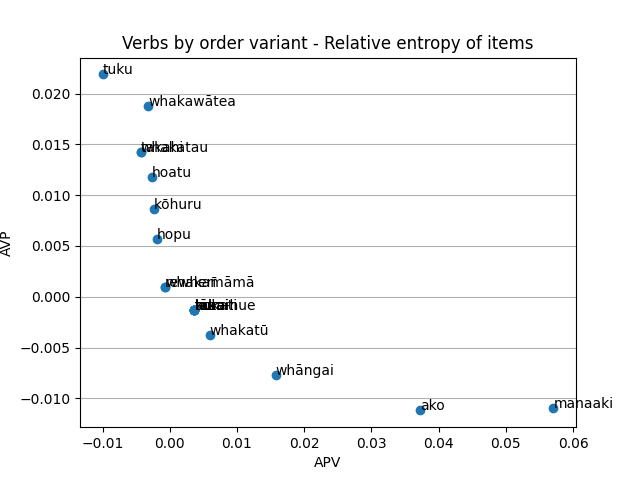

Data behind this chart, as committed beside it:
SubHead, APV, AVP, Key, Diff, DiffAbs, Count
aituā, -0.0006895, 0.001007, 0.0003172, -0.001696, 0.001696, 6.0
ako, 0.03722, -0.01119, 0.02603, 0.04841, 0.04841, 48.0
arataki, 0.001719, -0.001255, 0.0004641, 0.002975, 0.002975, 12.0
atawhai, -0.0006895, 0.001007, 0.0003172, -0.001696, 0.001696, 6.0
aukati, 0.003671, -0.00134, 0.002331, 0.005011, 0.005011, 6.0
awhi, -0.0003309, 0.0003623, 3.146023057033889e-05, -0.0006932, 0.0006932, 10.0
haere, -0.0003309, 0.0003623, 3.146023057033889e-05, -0.0006932, 0.0006932, 10.0
haina, 0.001146, -0.0008368, 0.0003094, 0.001983, 0.001983, 8.0
hanga, -0.003616, 0.00594, 0.002324, -0.009556, 0.009556, 26.0
haramai, -0.0006895, 0.001007, 0.0003172, -0.001696, 0.001696, 6.0
hari, 0.001205, -0.001056, 0.0001494, 0.002261, 0.002261, 22.0
harry, 0.003671, -0.00134, 0.002331, 0.005011, 0.005011, 6.0
hautū, 0.003671, -0.00134, 0.002331, 0.005011, 0.005011, 6.0
heke, -0.0006895, 0.001007, 0.0003172, -0.001696, 0.001696, 6.0
here, 0.003671, -0.00134, 0.002331, 0.005011, 0.005011, 6.0
heri, -0.001428, 0.003128, 0.0017, -0.004556, 0.004556, 8.0
hiahia, -0.0006895, 0.001007, 0.0003172, -0.001696, 0.001696, 6.0
hiki, -0.002911, 0.004958, 0.002048, -0.007869, 0.007869, 20.0
hoatu, -0.002691, 0.01179, 0.009095, -0.01448, 0.01448, 14.0
hohou, -0.0006895, 0.001007, 0.0003172, -0.001696, 0.001696, 6.0
hoko, -0.001428, 0.003128, 0.0017, -0.004556, 0.004556, 8.0
homai, -0.001379, 0.002013, 0.0006344, -0.003392, 0.003392, 12.0
hopu, -0.001952, 0.0057, 0.003748, -0.007652, 0.007652, 10.0
horoi, 0.003671, -0.00134, 0.002331, 0.005011, 0.005011, 6.0
hura, 0.001146, -0.0008368, 0.0003094, 0.001983, 0.001983, 8.0
hāmene, -0.0003309, 0.0003623, 3.146023057033889e-05, -0.0006932, 0.0006932, 10.0
hāpai, 0.001719, -0.001255, 0.0004641, 0.002975, 0.002975, 12.0
ingarangi, 0.003671, -0.00134, 0.002331, 0.005011, 0.005011, 6.0
inoi, -0.0003309, 0.0003623, 3.146023057033889e-05, -0.0006932, 0.0006932, 10.0
kaiwhakahaere, 0.003671, -0.00134, 0.002331, 0.005011, 0.005011, 6.0
kaiārahi, 0.003671, -0.00134, 0.002331, 0.005011, 0.005011, 6.0
kapo, 0.003671, -0.00134, 0.002331, 0.005011, 0.005011, 6.0
karanga, -0.002856, 0.006255, 0.003399, -0.009111, 0.009111, 16.0
kawe, -0.003616, 0.00594, 0.002324, -0.009556, 0.009556, 26.0
kimi, -0.002691, 0.01179, 0.009095, -0.01448, 0.01448, 14.0
kiri, -0.0006895, 0.001007, 0.0003172, -0.001696, 0.001696, 6.0
kite, -0.0006895, 0.001007, 0.0003172, -0.001696, 0.001696, 6.0
kohi, -0.001428, 0.003128, 0.0017, -0.004556, 0.004556, 8.0
kohikohi, -0.001428, 0.003128, 0.0017, -0.004556, 0.004556, 8.0
konei, 0.001146, -0.0008368, 0.0003094, 0.001983, 0.001983, 8.0
kore, -0.0006895, 0.001007, 0.0003172, -0.001696, 0.001696, 6.0
kotiti, -0.0006895, 0.001007, 0.0003172, -0.001696, 0.001696, 6.0
kuhu, -0.0006895, 0.001007, 0.0003172, -0.001696, 0.001696, 6.0
kui, -0.0006895, 0.001007, 0.0003172, -0.001696, 0.001696, 6.0
kuia, 0.003671, -0.00134, 0.002331, 0.005011, 0.005011, 6.0
kura, 0.003671, -0.00134, 0.002331, 0.005011, 0.005011, 6.0
kāwana, 0.003671, -0.00134, 0.002331, 0.005011, 0.005011, 6.0
kī, -0.001415, 0.001653, 0.0002378, -0.003068, 0.003068, 26.0
kōhuru, -0.002358, 0.008609, 0.006251, -0.01097, 0.01097, 12.0
kōkiri, 0.003935, -0.001915, 0.00202, 0.00585, 0.00585, 10.0
kōrero, 0.01417, -0.00813, 0.006043, 0.0223, 0.0223, 50.0
mahi, -0.005821, 0.009917, 0.004095, -0.01574, 0.01574, 40.0
manaaki, 0.05709, -0.01097, 0.04612, 0.06806, 0.06806, 48.0
mau, 0.004585, -0.003347, 0.001238, 0.007932, 0.007932, 32.0
maumahara, 0.003671, -0.00134, 0.002331, 0.005011, 0.005011, 6.0
mea, -0.0003309, 0.0003623, 3.146023057033889e-05, -0.0006932, 0.0006932, 10.0
mema, 0.003671, -0.00134, 0.002331, 0.005011, 0.005011, 6.0
mihi, -0.0006895, 0.001007, 0.0003172, -0.001696, 0.001696, 6.0
moe, 0.001146, -0.0008368, 0.0003094, 0.001983, 0.001983, 8.0
morimori, 0.003671, -0.00134, 0.002331, 0.005011, 0.005011, 6.0
... 188 more rows
